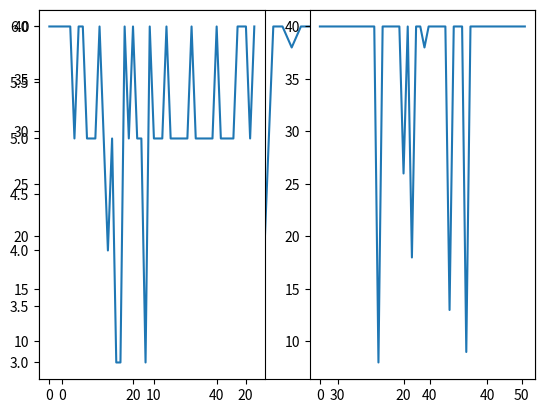

Here is the Python script that generated this plot:
import random
import matplotlib.pyplot as plt

def get_n_random_numbers(n=10,min_=-5,max_=5):
    numbers=[]
    for i in range(n):
        numbers.append(random.randint(min_,max_))
    return numbers

def my_linear_search(my_list,item_search): 
    found=(-1,-1) 
    n=len(my_list)
    for indis in range(n):
        if my_list[indis]==item_search:
            found=(my_list[indis],indis)
            break 
    return found

def my_experimental_study(iterNum=50):
  cost=[]
  x_low,x_high,array_size=-100,100,40
  print("Array size:"+str(array_size))
  for iter in range(iterNum):
    my_list=get_n_random_numbers(array_size,x_low,x_high)
    my_search_item=get_n_random_numbers(1,x_low,x_high)
    my_search_item=my_search_item[0]

    result=my_linear_search(my_list,my_search_item)
    if(result[1]==-1):
      cost.append(array_size)
    else:
      cost.append(result[1])
    print(result)
  return cost

def my_binary_search(my_list, item_search):
    found=(-1,-1,0)
    low = 0
    high = len(my_list) - 1
    s=0
    while low <= high:
        mid = (low + high) // 2
        print(low,high,mid)
        s=s+1
        if my_list[mid] == item_search:
            return my_list[mid],mid,s
        elif my_list[mid] > item_search:
            high = mid - 1
        else:
            low = mid + 1
    print(s)
    return found[0],found[1],s

def my_bubble_sort(my_list):
    n=len(my_list)
    for i in range(n-1,-1,-1):
        for j in range(0,i):
            if not(my_list[j]<my_list[j+1]):
                temp=my_list[j]
                my_list[j]=my_list[j+1]
                my_list[j+1]=temp
    return my_list

def my_experimental_study_binary(iterNum=50):
    const=[]
    x_low=-100
    x_high=100
    array_size=40
    print("array size :",array_size)
    for iter in range(iterNum):
        my_list=get_n_random_numbers(array_size,x_low,x_high) 
        my_list=my_bubble_sort(my_list)
        
        my_search_item=get_n_random_numbers(1,x_low,x_high)
        my_search_item= my_search_item[0]
        
        result=my_binary_search(my_list,my_search_item)
        const.append(result[2])
    return const

liste = get_n_random_numbers(10,-100,100)
print(liste) #rastgele bir liste döndüren fonksiyon calisti

c_s_l=my_experimental_study()
plt.plot(c_s_l)

x_low,x_high,array_size=-10,10,4
my_list=get_n_random_numbers(array_size,x_low,x_high)
my_list=my_bubble_sort(my_list)
print(my_list)
my_search_item=get_n_random_numbers(1,x_low,x_high)
my_search_item=my_search_item[0]

result=my_binary_search(my_list,my_search_item)
print(result)

c_s_b= my_experimental_study_binary()

plt.subplot(1,2,1)
plt.plot(c_s_b)
plt.subplot(1,2,2)
plt.plot(c_s_l)
plt.show()
